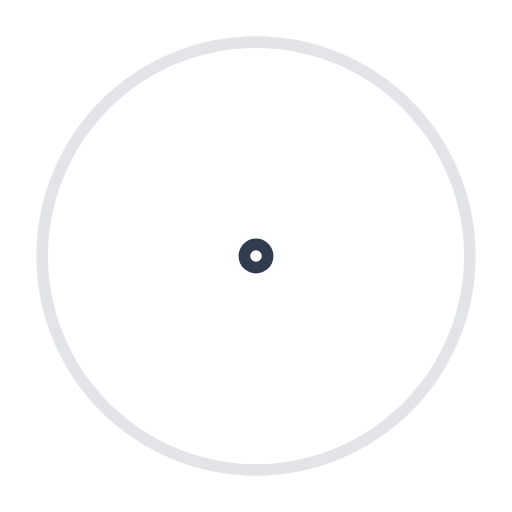
t = 0.00 s
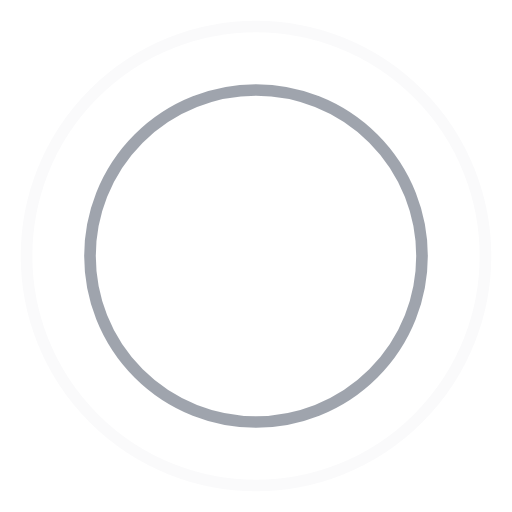
t = 0.45 s
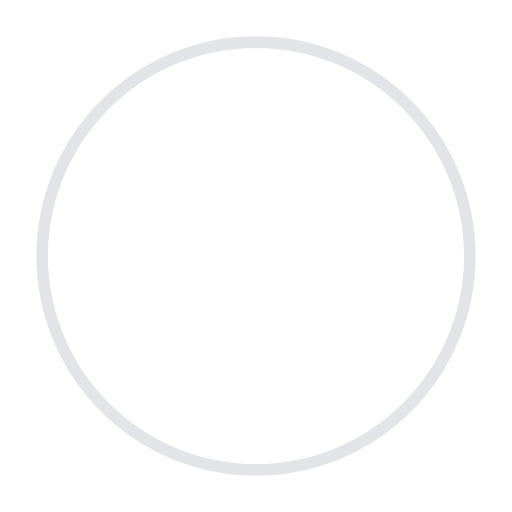
t = 0.90 s
t = 1.35 s: frame unchanged from t = 0.45 s, image omitted

The animated SVG that drew these frames (rendered in a browser with its animation timeline set to each time). Animation: 4 SMIL elements (animate=4); one cycle of 1.80 s, repeats indefinitely.

<svg width="44" height="44" viewBox="0 0 44 44" xmlns="http://www.w3.org/2000/svg" stroke="#313c4f">
    <g fill="none" fill-rule="evenodd" strokeWidth="2">
        <circle cx="22" cy="22" r="1">
            <animate attributeName="r"
                begin="0s" dur="1.8s"
                values="1; 20"
                calcMode="spline"
                keyTimes="0; 1"
                keySplines="0.165, 0.84, 0.44, 1"
                repeatCount="indefinite" />
            <animate attributeName="stroke-opacity"
                begin="0s" dur="1.8s"
                values="1; 0"
                calcMode="spline"
                keyTimes="0; 1"
                keySplines="0.3, 0.61, 0.355, 1"
                repeatCount="indefinite" />
        </circle>
        <circle cx="22" cy="22" r="1">
            <animate attributeName="r"
                begin="-0.9s" dur="1.8s"
                values="1; 20"
                calcMode="spline"
                keyTimes="0; 1"
                keySplines="0.165, 0.84, 0.44, 1"
                repeatCount="indefinite" />
            <animate attributeName="stroke-opacity"
                begin="-0.9s" dur="1.8s"
                values="1; 0"
                calcMode="spline"
                keyTimes="0; 1"
                keySplines="0.3, 0.61, 0.355, 1"
                repeatCount="indefinite" />
        </circle>
    </g>
</svg>